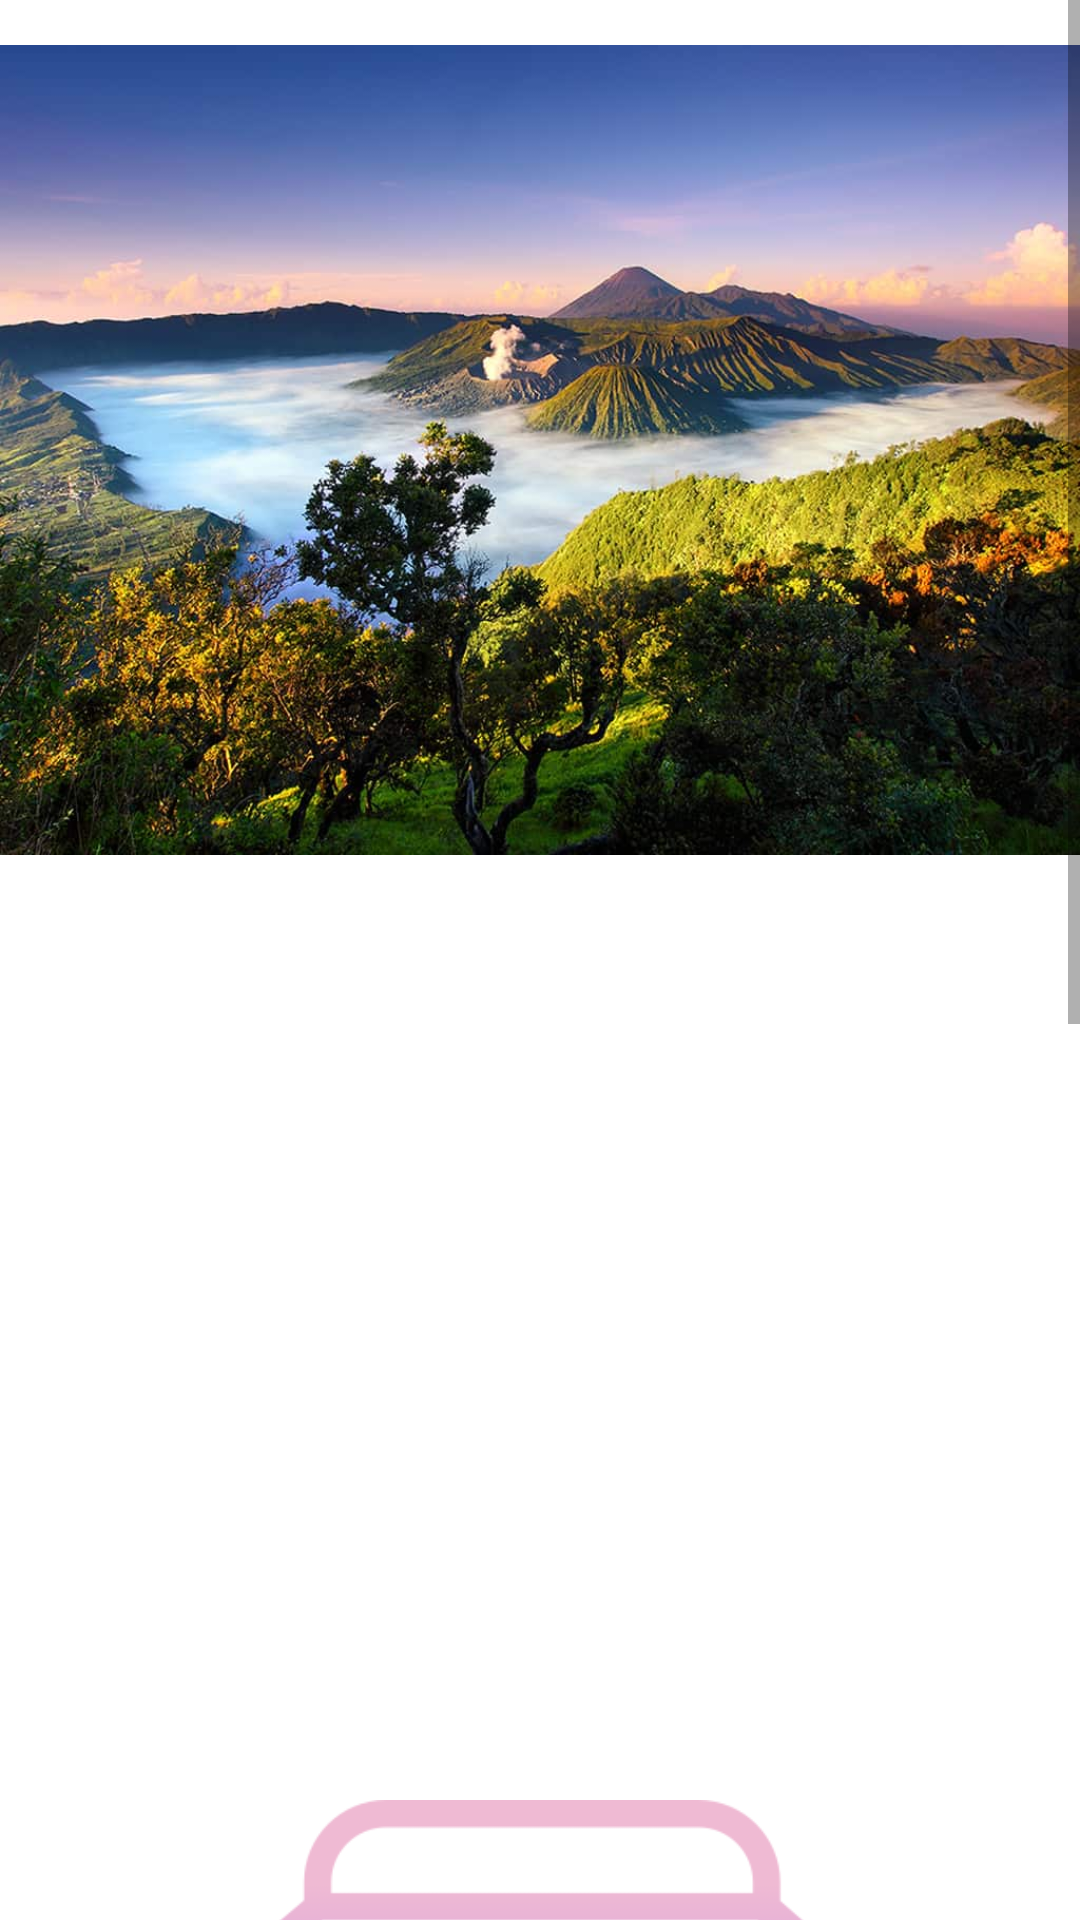

This screen was rendered from an Android layout file. Write that file and the resources it references.
<!-- AndroidManifest.xml: application theme Theme.ResponsiUASFintech -->
<!-- res/layout/fragment_home.xml -->
<?xml version="1.0" encoding="utf-8"?>
<ScrollView xmlns:android="http://schemas.android.com/apk/res/android"
    xmlns:tools="http://schemas.android.com/tools"
    android:layout_width="match_parent"
    android:layout_height="match_parent"
    tools:context=".home.HomeFragment">

    <LinearLayout
        android:layout_width="wrap_content"
        android:layout_height="wrap_content"
        android:orientation="vertical">
    <ImageView
        android:layout_width="wrap_content"
        android:layout_height="300dp"
        android:src="@drawable/semeru"/>
    <ImageView
        android:layout_width="wrap_content"
        android:layout_height="300dp"
        android:src="@drawable/tnah_lot_bali"/>
    <ImageView
        android:layout_width="wrap_content"
        android:layout_height="300dp"
        android:src="@drawable/shopp"/>
    <ImageView
        android:layout_width="wrap_content"
        android:layout_height="300dp"
        android:src="@drawable/brobudr"/>
    </LinearLayout>


</ScrollView>
<!-- resources referenced by this layout -->
<resources>
  <!-- drawable semeru: jpg bitmap (drawable-v24, 104410 bytes) -->
  <!-- drawable shopp: png bitmap (drawable-v24, 23565 bytes) -->
  <style name="Theme.ResponsiUASFintech" parent="Theme.MaterialComponents.DayNight.DarkActionBar">
          
          <item name="colorPrimary">@color/purple_500</item>
          <item name="colorPrimaryVariant">@color/purple_700</item>
          <item name="colorOnPrimary">@color/white</item>
          
          <item name="colorSecondary">@color/teal_200</item>
          <item name="colorSecondaryVariant">@color/teal_700</item>
          <item name="colorOnSecondary">@color/black</item>
          
          <item name="android:statusBarColor" tools:targetApi="l">?attr/colorPrimaryVariant</item>
          
      </style>
  <!-- not gathered from this repository: default colours our renderer supplied (Android Studio template values) -->
  <color name="purple_500">#FF6200EE</color>
  <color name="purple_700">#FF3700B3</color>
  <color name="teal_200">#FF03DAC5</color>
  <color name="teal_700">#FF018786</color>
  <color name="black">#FF000000</color>
  <color name="white">#FFFFFFFF</color>
</resources>
